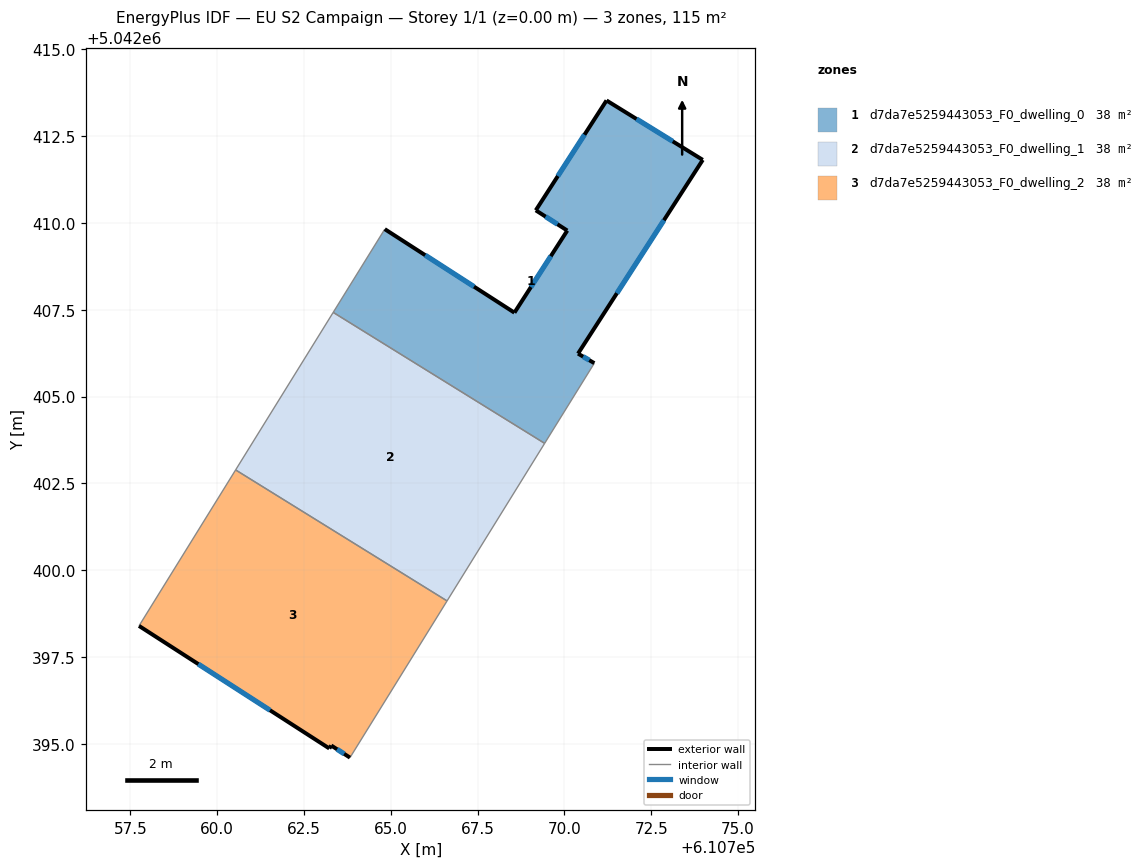
=== STOREY PLAN SPEC (per zone: floor XY polygon, exterior-wall plan segments, windows/doors) ===
zone 1: d7da7e5259443053_F0_dwelling_0  (38.2 m²)
  floor: (610773.98, 5042411.82) (610770.39, 5042406.24) (610770.86, 5042405.96) (610769.43, 5042403.65) (610763.34, 5042407.42) (610764.83, 5042409.82) (610768.56, 5042407.42) (610770.08, 5042409.78) (610769.18, 5042410.36) (610771.21, 5042413.53)
  exterior wall: (610770.39, 5042406.24) – (610773.98, 5042411.82)  [6.6 m]
    window: (610771.51, 5042407.98) – (610772.87, 5042410.08)  [2.8 m²]
  exterior wall: (610770.86, 5042405.96) – (610770.39, 5042406.24)  [0.5 m]
    window: (610770.72, 5042406.05) – (610770.54, 5042406.15)  [0.2 m²]
  exterior wall: (610768.56, 5042407.42) – (610764.83, 5042409.82)  [4.4 m]
    window: (610767.40, 5042408.17) – (610765.99, 5042409.07)  [1.9 m²]
  exterior wall: (610770.08, 5042409.78) – (610768.56, 5042407.42)  [2.8 m]
    window: (610769.61, 5042409.04) – (610769.04, 5042408.15)  [1.2 m²]
  exterior wall: (610769.18, 5042410.36) – (610770.08, 5042409.78)  [1.1 m]
    window: (610769.46, 5042410.18) – (610769.80, 5042409.96)  [0.5 m²]
  exterior wall: (610771.21, 5042413.53) – (610769.18, 5042410.36)  [3.8 m]
    window: (610770.58, 5042412.54) – (610769.81, 5042411.35)  [1.6 m²]
  exterior wall: (610773.98, 5042411.82) – (610771.21, 5042413.53)  [3.3 m]
    window: (610773.12, 5042412.35) – (610772.08, 5042412.99)  [1.4 m²]
  interior walls: 3
zone 2: d7da7e5259443053_F0_dwelling_1  (38.2 m²)
  floor: (610769.43, 5042403.65) (610766.62, 5042399.12) (610760.53, 5042402.89) (610763.34, 5042407.42)
  interior walls: 4
zone 3: d7da7e5259443053_F0_dwelling_2  (38.2 m²)
  floor: (610766.62, 5042399.12) (610763.83, 5042394.61) (610763.29, 5042394.95) (610763.23, 5042394.87) (610757.75, 5042398.40) (610760.53, 5042402.89)
  exterior wall: (610757.75, 5042398.40) – (610763.23, 5042394.87)  [6.5 m]
    window: (610759.46, 5042397.30) – (610761.52, 5042395.97)  [2.8 m²]
  exterior wall: (610763.29, 5042394.95) – (610763.83, 5042394.61)  [0.6 m]
    window: (610763.46, 5042394.85) – (610763.66, 5042394.71)  [0.3 m²]
  exterior wall: (610763.23, 5042394.87) – (610763.29, 5042394.95)  [0.1 m]
  interior walls: 3

=== DERIVED (storey summary) ===
Building: EU S2 Campaign
Storey: 1 of 1  (floor level z = 0.00 m)
Storey gross floor area: 114.7 m²
Zones on this storey: 3
  - d7da7e5259443053_F0_dwelling_0: floor 38.2 m²; exterior wall 22.5 m (67.6 m²); 7 window(s) 9.6 m²; WWR 14.2%
  - d7da7e5259443053_F0_dwelling_1: floor 38.2 m²
  - d7da7e5259443053_F0_dwelling_2: floor 38.2 m²; exterior wall 7.3 m (21.8 m²); 2 window(s) 3.1 m²; WWR 14.0%
Zone adjacency (shared interzone walls):
  - d7da7e5259443053_F0_dwelling_0 ↔ d7da7e5259443053_F0_dwelling_1
  - d7da7e5259443053_F0_dwelling_1 ↔ d7da7e5259443053_F0_dwelling_2